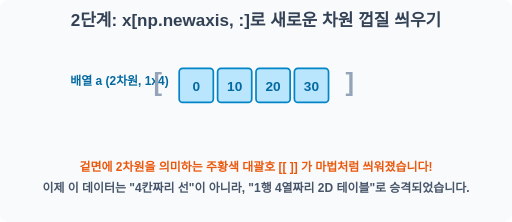
t = 0.00 s
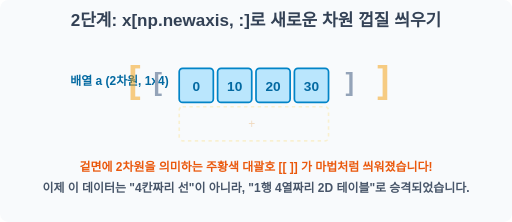
t = 0.30 s
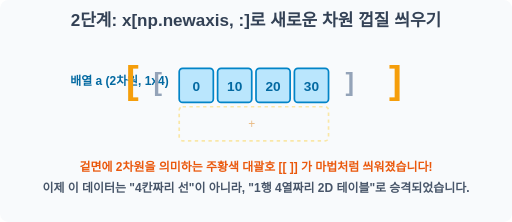
t = 0.60 s
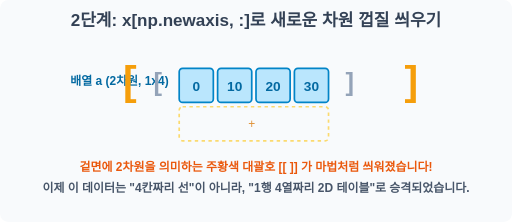
t = 1.00 s
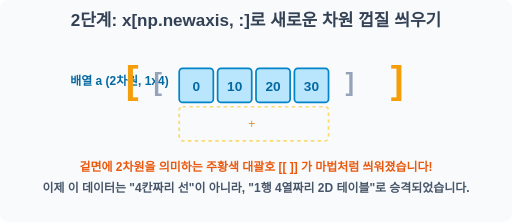
t = 1.35 s
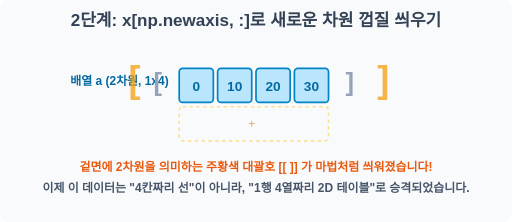
t = 1.70 s

The animated SVG that drew these frames (rendered in a browser with its animation timeline set to each time). Animation: 5 SMIL elements (animate=3,animateTransform=2); one cycle of 2.00 s, repeats indefinitely.

<svg width="600" height="260" viewBox="0 0 600 260" xmlns="http://www.w3.org/2000/svg">
    <rect width="600" height="260" fill="#f8fafc" rx="10"/>
    <text x="300" y="30" font-family="sans-serif" font-size="20" font-weight="bold" fill="#334155" text-anchor="middle">2단계: x[np.newaxis, :]로 새로운 차원 껍질 씌우기</text>
    
    <text x="140" y="100" font-family="sans-serif" font-size="14" font-weight="bold" fill="#0369a1" text-anchor="middle">배열 a (2차원, 1x4)</text>
    
    <g transform="translate(200, 80)">
        <!-- New Outer 2D Brackets flashing -->
        <text x="-40" y="26" font-family="sans-serif" font-size="40" font-weight="bold" fill="#f59e0b" text-anchor="middle" opacity="0">
            [
            <animate attributeName="opacity" values="0;1;1;0" keyTimes="0;0.3;0.8;1" dur="2s" repeatCount="indefinite"/>
            <animateTransform attributeName="transform" type="scale" values="1;1.2;1" dur="2s" repeatCount="indefinite"/>
        </text>
        
        <!-- Original 1D shape -->
        <text x="-15" y="26" font-family="sans-serif" font-size="30" font-weight="bold" fill="#94a3b8" text-anchor="middle">[</text>
        
        <rect x="10" y="0" width="40" height="40" rx="4" fill="#bae6fd" stroke="#0284c7" stroke-width="2"/>
        <text x="30" y="26" font-family="sans-serif" font-size="16" font-weight="bold" fill="#0369a1" text-anchor="middle">0</text>
        <rect x="55" y="0" width="40" height="40" rx="4" fill="#bae6fd" stroke="#0284c7" stroke-width="2"/>
        <text x="75" y="26" font-family="sans-serif" font-size="16" font-weight="bold" fill="#0369a1" text-anchor="middle">10</text>
        <rect x="100" y="0" width="40" height="40" rx="4" fill="#bae6fd" stroke="#0284c7" stroke-width="2"/>
        <text x="120" y="26" font-family="sans-serif" font-size="16" font-weight="bold" fill="#0369a1" text-anchor="middle">20</text>
        <rect x="145" y="0" width="40" height="40" rx="4" fill="#bae6fd" stroke="#0284c7" stroke-width="2"/>
        <text x="165" y="26" font-family="sans-serif" font-size="16" font-weight="bold" fill="#0369a1" text-anchor="middle">30</text>
        
        <text x="210" y="26" font-family="sans-serif" font-size="30" font-weight="bold" fill="#94a3b8" text-anchor="middle">]</text>

        <!-- New Outer 2D Brackets flashing -->
        <text x="235" y="26" font-family="sans-serif" font-size="40" font-weight="bold" fill="#f59e0b" text-anchor="middle" opacity="0">
            ]
            <animate attributeName="opacity" values="0;1;1;0" keyTimes="0;0.3;0.8;1" dur="2s" repeatCount="indefinite"/>
            <animateTransform attributeName="transform" type="scale" values="1;1.2;1" dur="2s" repeatCount="indefinite"/>
        </text>
        
        <!-- Hovering empty rows underneath representing it's now 2D -->
        <g opacity="0">
            <rect x="10" y="45" width="175" height="40" rx="4" fill="none" stroke="#fcd34d" stroke-width="2" stroke-dasharray="4"/>
            <text x="95" y="70" font-family="sans-serif" font-size="14" fill="#d97706" text-anchor="middle">+</text>
            <animate attributeName="opacity" values="0;0.8;0.8;0" keyTimes="0;0.5;0.8;1" dur="2s" repeatCount="indefinite"/>
        </g>
    </g>

    <text x="300" y="200" font-family="sans-serif" font-size="14" font-weight="bold" fill="#ea580c" text-anchor="middle">겉면에 2차원을 의미하는 주황색 대괄호 [[ ]] 가 마법처럼 씌워졌습니다!</text>
    <text x="300" y="225" font-family="sans-serif" font-size="14" font-weight="bold" fill="#475569" text-anchor="middle">이제 이 데이터는 "4칸짜리 선"이 아니라, "1행 4열짜리 2D 테이블"로 승격되었습니다.</text>
</svg>
